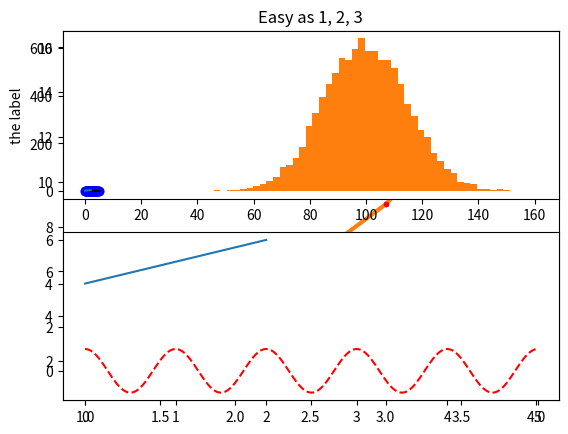
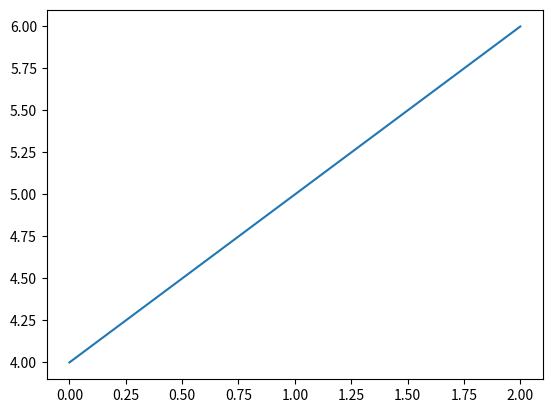

Write the Python code that produced these figures, in order. (Note: this script raises an exception after producing the figures.)

# coding: utf-8

# # Tutorial using pyplot from matplotlib

# In[1]:

get_ipython().magic(u'matplotlib inline')

import matplotlib.pyplot as plt
import numpy as np

plt.plot([1,2,3,4])
plt.ylabel('Y values')
plt.xlabel('X values')
plt.show()

plt.plot([1, 2, 3, 4], [1, 4, 9, 16])
plt.show()

# ro : red o
plt.plot([1,2,3,4], [1,4,9,16], 'ro')
plt.axis([0, 6, 0, 20])
plt.show()


# In[2]:

# evenly sampled time at 200ms intervals
t = np.arange(0., 5., 0.2)

# red dashes, blue squares and green triangles
plt.plot(t, t, 'r--', t, t**2, 'bs', t, t**3, 'g^')
plt.show()
plt.close()


# In[3]:

import matplotlib.pyplot as plt
import numpy as np

plt.plot([1, 2, 3, 4], [1, 4, 9, 16],'.')
plt.show()

plt.plot([1, 2, 3, 4], [1, 4, 9, 16], linewidth=3.0)
plt.show()

lines = plt.plot([1, 2, 3, 4], [1, 4, 9, 16],'.')
plt.setp(lines, color='r', linewidth=2.0)
# or MATLAB style string value pairs
plt.setp(lines, 'color', 'r', 'linewidth', 2.0)
plt.show()


# In[4]:

# list setable line properties
plt.setp(lines)


# In[5]:

import numpy as np
import matplotlib.pyplot as plt

def f(t):
    return np.exp(-t) * np.cos(2*np.pi*t)

t1 = np.arange(0.0, 5.0, 0.1)
t2 = np.arange(0.0, 5.0, 0.02)

plt.figure(1)
plt.subplot(211)
plt.plot(t1, f(t1), 'bo', t2, f(t2), 'k')

plt.subplot(212)
plt.plot(t2, np.cos(2*np.pi*t2), 'r--')
plt.show()


# In[6]:

import matplotlib.pyplot as plt
plt.figure(1)                # the first figure
plt.subplot(211)             # the first subplot in the first figure
plt.plot([1, 2, 3])
plt.subplot(212)             # the second subplot in the first figure
plt.plot([4, 5, 6])
plt.show()


plt.figure(2)                # a second figure
plt.plot([4, 5, 6])          # creates a subplot(111) by default
plt.show()

plt.figure(1)                # figure 1 current; subplot(212) still current
plt.subplot(211)             # make subplot(211) in figure1 current
plt.title('Easy as 1, 2, 3') # subplot 211 title
plt.ylabel('the label')
plt.show()


# ## Working with text

# In[7]:

import numpy as np
import matplotlib.pyplot as plt

# Fixing random state for reproducibility
np.random.seed(19680801)

mu, sigma = 100, 15
x = mu + sigma * np.random.randn(10000)

# the histogram of the data
n, bins, patches = plt.hist(x, 50, normed=1, facecolor='g', alpha=0.75)


plt.xlabel('Smarts')
plt.ylabel('Probability')
plt.title('Histogram of IQ')
plt.text(60, .025, r'$\mu=100,\ \sigma=15$')
plt.axis([40, 160, 0, 0.03])
plt.grid(True)
plt.show()
plt.close()


# ### Annotating text

# In[8]:

import numpy as np
import matplotlib.pyplot as plt

ax = plt.subplot(111)

t = np.arange(0.0, 5.0, 0.01)
s = np.cos(2*np.pi*t)
line, = plt.plot(t, s, lw=2)

plt.annotate('local max', xy=(2, 1), xytext=(3, 1.5),
            arrowprops=dict(facecolor='black', shrink=0.05),
            )

plt.ylim(-2,2)
plt.show()
plt.close()


# ## Logarithmic and other nonlinear axis

# In[9]:

get_ipython().magic(u'matplotlib inline')

import numpy as np
import matplotlib.pyplot as plt
from matplotlib.ticker import NullFormatter  # useful for `logit` scale

# Fixing random state for reproducibility
np.random.seed(19680801)

# make up some data in the interval ]0, 1[
y = np.random.normal(loc=0.5, scale=0.4, size=1000)
y = y[(y > 0) & (y < 1)]
y.sort()
x = np.arange(len(y))

# plot with various axes scales
plt.figure(1)

# linear
plt.subplot(221)
plt.plot(x, y)
plt.yscale('linear')
plt.title('linear')
plt.grid(True)


# log
plt.subplot(222)
plt.plot(x, y)
plt.yscale('log')
plt.title('log')
plt.grid(True)


# symmetric log
plt.subplot(223)
plt.plot(x, y - y.mean())
plt.yscale('symlog', linthreshy=0.01)
plt.title('symlog')
plt.grid(True)

# logit
plt.subplot(224)
plt.plot(x, y)
plt.yscale('logit')
plt.title('logit')
plt.grid(True)

# Format the minor tick labels of the y-axis into empty strings with
# `NullFormatter`, to avoid cumbering the axis with too many labels.
plt.gca().yaxis.set_minor_formatter(NullFormatter())

# Adjust the subplot layout, because the logit one may take more space
# than usual, due to y-tick labels like "1 - 10^{-3}"
plt.subplots_adjust(top=0.92, bottom=0.08, left=0.10, right=0.95, hspace=0.25, wspace=0.35)

plt.show()

